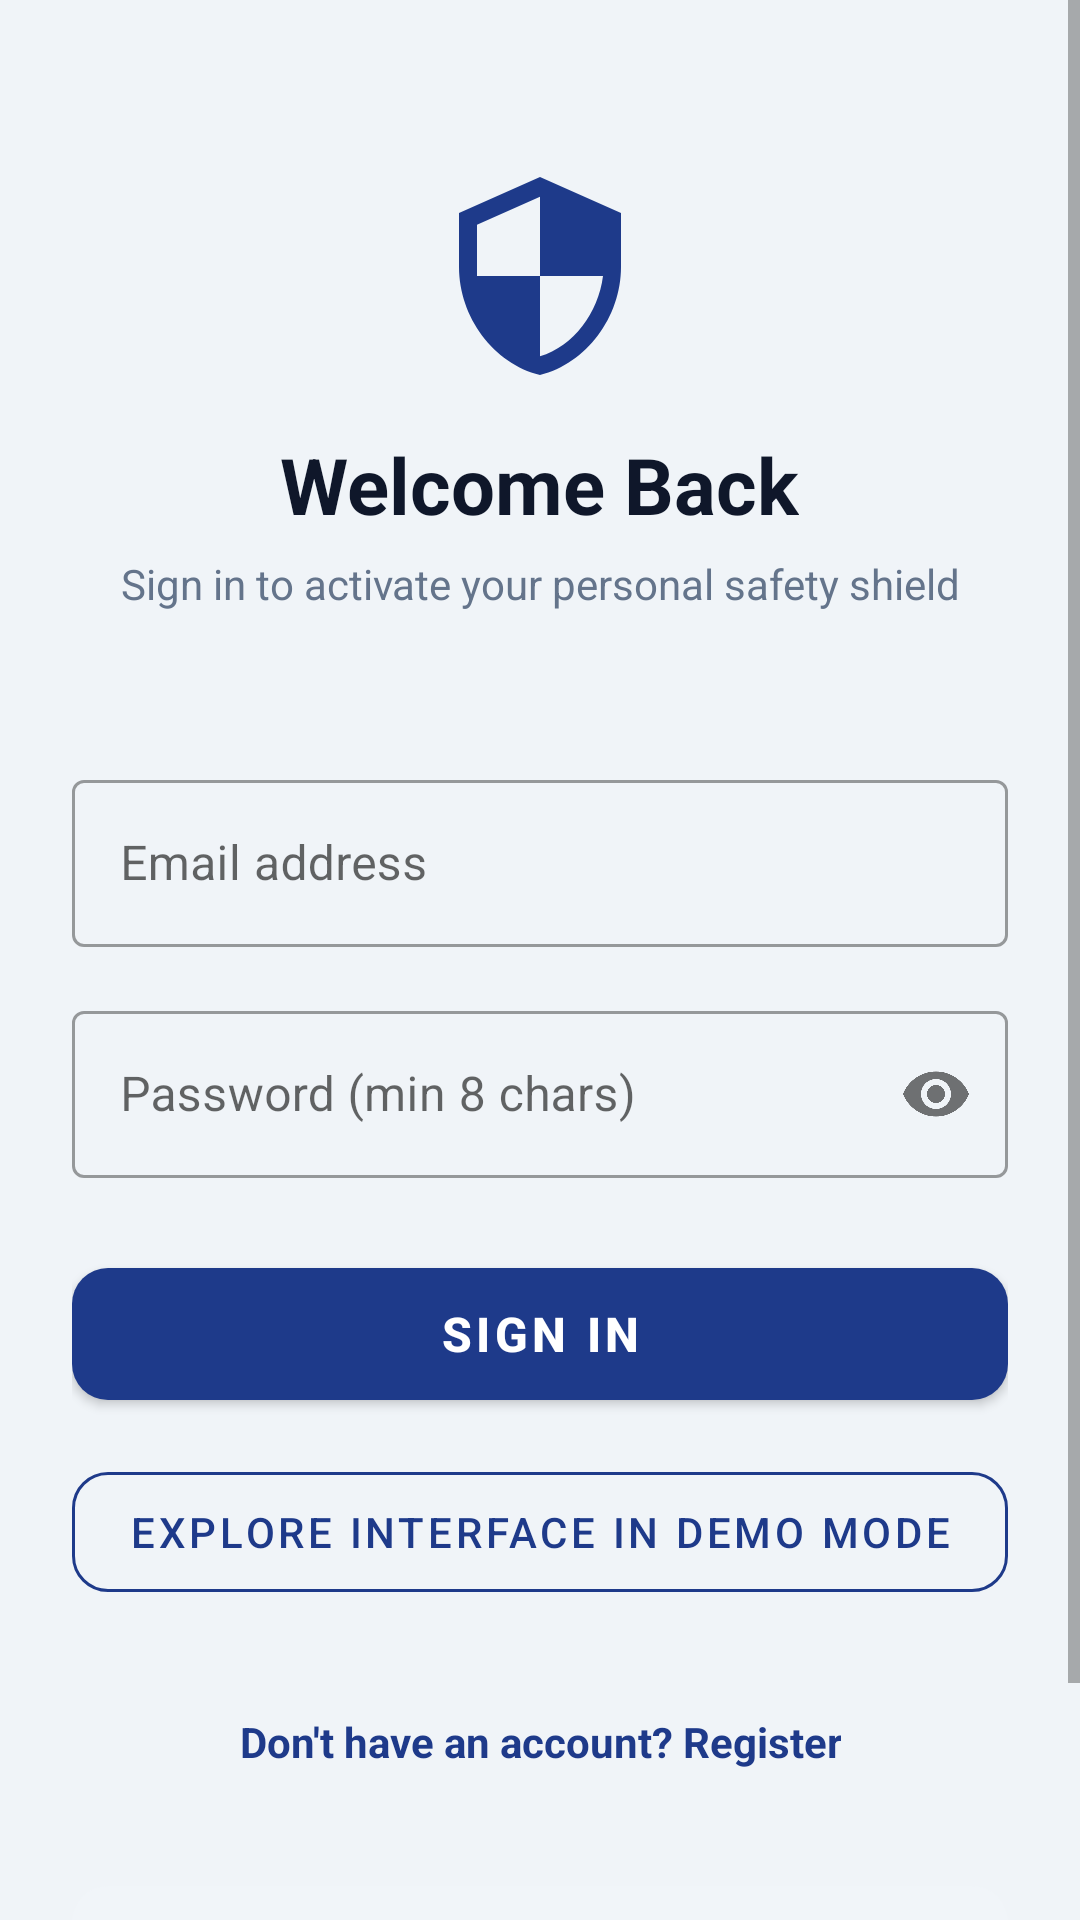

This screen was rendered from an Android layout file. Write that file and the resources it references.
<!-- AndroidManifest.xml: application theme Theme.SafePathAI -->
<!-- res/layout/activity_login.xml -->
<?xml version="1.0" encoding="utf-8"?>
<ScrollView
    xmlns:android="http://schemas.android.com/apk/res/android"
    xmlns:app="http://schemas.android.com/apk/res-auto"
    android:layout_width="match_parent"
    android:layout_height="match_parent"
    android:background="@color/color_background"
    android:fillViewport="true">

    <LinearLayout
        android:layout_width="match_parent"
        android:layout_height="wrap_content"
        android:orientation="vertical"
        android:padding="24dp"
        android:gravity="center_horizontal">

        <ImageView
            android:layout_width="72dp"
            android:layout_height="72dp"
            android:layout_marginTop="32dp"
            android:src="@drawable/ic_shield"
            app:tint="@color/color_primary"
            android:contentDescription="@string/app_name" />

        <TextView
            android:layout_width="wrap_content"
            android:layout_height="wrap_content"
            android:layout_marginTop="16dp"
            android:text="@string/login_title"
            android:textSize="26sp"
            android:textStyle="bold"
            android:textColor="@color/color_on_surface" />

        <TextView
            android:layout_width="wrap_content"
            android:layout_height="wrap_content"
            android:layout_marginTop="6dp"
            android:text="@string/login_subtitle"
            android:textSize="14sp"
            android:textColor="@color/color_on_surface_variant"
            android:gravity="center" />

        <TextView
            android:id="@+id/tvLoginServerEndpoint"
            android:layout_width="wrap_content"
            android:layout_height="wrap_content"
            android:layout_marginTop="4dp"
            android:textSize="11sp"
            android:textColor="@color/color_outline"
            android:gravity="center" />

        <com.google.android.material.textfield.TextInputLayout
            android:id="@+id/tilEmail"
            style="@style/Widget.MaterialComponents.TextInputLayout.OutlinedBox"
            android:layout_width="match_parent"
            android:layout_height="wrap_content"
            android:layout_marginTop="32dp"
            android:hint="@string/email_hint">

            <com.google.android.material.textfield.TextInputEditText
                android:id="@+id/etEmail"
                android:layout_width="match_parent"
                android:layout_height="wrap_content"
                android:inputType="textEmailAddress"
                android:minHeight="48dp" />
        </com.google.android.material.textfield.TextInputLayout>

        <com.google.android.material.textfield.TextInputLayout
            android:id="@+id/tilPassword"
            style="@style/Widget.MaterialComponents.TextInputLayout.OutlinedBox"
            android:layout_width="match_parent"
            android:layout_height="wrap_content"
            android:layout_marginTop="16dp"
            app:passwordToggleEnabled="true"
            android:hint="@string/password_hint">

            <com.google.android.material.textfield.TextInputEditText
                android:id="@+id/etPassword"
                android:layout_width="match_parent"
                android:layout_height="wrap_content"
                android:inputType="textPassword"
                android:minHeight="48dp" />
        </com.google.android.material.textfield.TextInputLayout>

        <com.google.android.material.button.MaterialButton
            android:id="@+id/btnLogin"
            android:layout_width="match_parent"
            android:layout_height="56dp"
            android:layout_marginTop="24dp"
            android:text="@string/btn_login"
            android:textSize="16sp"
            android:textStyle="bold"
            app:cornerRadius="12dp"
            app:backgroundTint="@color/color_primary" />

        <com.google.android.material.button.MaterialButton
            android:id="@+id/btnDemoExplore"
            style="@style/Widget.MaterialComponents.Button.OutlinedButton"
            android:layout_width="match_parent"
            android:layout_height="52dp"
            android:layout_marginTop="12dp"
            android:text="Explore Interface in Demo Mode"
            android:textSize="14sp"
            android:textColor="@color/color_primary"
            app:strokeColor="@color/color_primary"
            app:cornerRadius="12dp" />

        <TextView
            android:id="@+id/tvGoToRegister"
            android:layout_width="wrap_content"
            android:layout_height="wrap_content"
            android:layout_marginTop="20dp"
            android:minHeight="48dp"
            android:gravity="center"
            android:text="@string/prompt_need_account"
            android:textColor="@color/color_primary"
            android:textSize="14sp"
            android:textStyle="bold" />

        <Space
            android:layout_width="match_parent"
            android:layout_height="0dp"
            android:layout_weight="1" />

        <com.google.android.material.card.MaterialCardView
            android:layout_width="match_parent"
            android:layout_height="wrap_content"
            android:layout_marginTop="24dp"
            app:cardCornerRadius="12dp"
            app:cardBackgroundColor="#F1F5F9"
            app:cardElevation="0dp">

            <LinearLayout
                android:layout_width="match_parent"
                android:layout_height="wrap_content"
                android:orientation="horizontal"
                android:padding="12dp"
                android:gravity="center_vertical">

                <ImageView
                    android:layout_width="20dp"
                    android:layout_height="20dp"
                    android:src="@drawable/ic_shield"
                    app:tint="@color/color_secondary" />

                <TextView
                    android:layout_width="0dp"
                    android:layout_height="wrap_content"
                    android:layout_weight="1"
                    android:layout_marginStart="8dp"
                    android:text="@string/strict_safety_rule_notice"
                    android:textSize="11sp"
                    android:textColor="@color/color_on_surface_variant" />
            </LinearLayout>
        </com.google.android.material.card.MaterialCardView>

    </LinearLayout>
</ScrollView>
<!-- resources referenced by this layout -->
<resources>
  <color name="color_background">#F0F4F8</color>
  <color name="color_on_surface">#0F172A</color>
  <color name="color_on_surface_variant">#64748B</color>
  <color name="color_primary">#1E3A8A</color>
  <color name="color_secondary">#0D9488</color>
  <!-- drawable ic_shield (drawable) -->
  <vector xmlns:android="http://schemas.android.com/apk/res/android"
      android:width="24dp"
      android:height="24dp"
      android:viewportWidth="24"
      android:viewportHeight="24">
      <path
          android:fillColor="@android:color/white"
          android:pathData="M12,1L3,5v6c0,5.55 3.84,10.74 9,12c5.16,-1.26 9,-6.45 9,-12V5L12,1zM12,11.99h7c-0.53,4.12 -3.28,7.79 -7,8.94V12H5V6.3l7,-3.11v8.8z"/>
  </vector>
  <string name="app_name">SafePath AI</string>
  <string name="btn_login">Sign In</string>
  <string name="email_hint">Email address</string>
  <string name="login_subtitle">Sign in to activate your personal safety shield</string>
  <string name="login_title">Welcome Back</string>
  <string name="password_hint">Password (min 8 chars)</string>
  <string name="prompt_need_account">Don\'t have an account? Register</string>
  <string name="strict_safety_rule_notice">STRICT PRIVACY POLICY: Emergency notifications are sent ONLY to your verified emergency contacts. SafePath AI NEVER broadcasts to police, authorities, or strangers.</string>
  <style name="Theme.SafePathAI" parent="Theme.MaterialComponents.DayNight.NoActionBar">
          <item name="colorPrimary">@color/color_primary</item>
          <item name="colorPrimaryVariant">@color/color_primary_dark</item>
          <item name="colorOnPrimary">@color/color_on_primary</item>
          <item name="colorSecondary">@color/color_secondary</item>
          <item name="colorSecondaryVariant">@color/color_secondary_dark</item>
          <item name="colorOnSecondary">@color/color_on_secondary</item>
          <item name="android:colorBackground">@color/color_background</item>
          <item name="android:windowBackground">@color/color_background</item>
          <item name="android:statusBarColor">@color/color_primary_dark</item>
          <item name="android:navigationBarColor">@color/color_surface</item>
      </style>
  <color name="color_primary_dark">#172554</color>
  <color name="color_on_primary">#FFFFFF</color>
  <color name="color_secondary_dark">#115E59</color>
  <color name="color_on_secondary">#FFFFFF</color>
  <color name="color_surface">#FFFFFF</color>
</resources>
